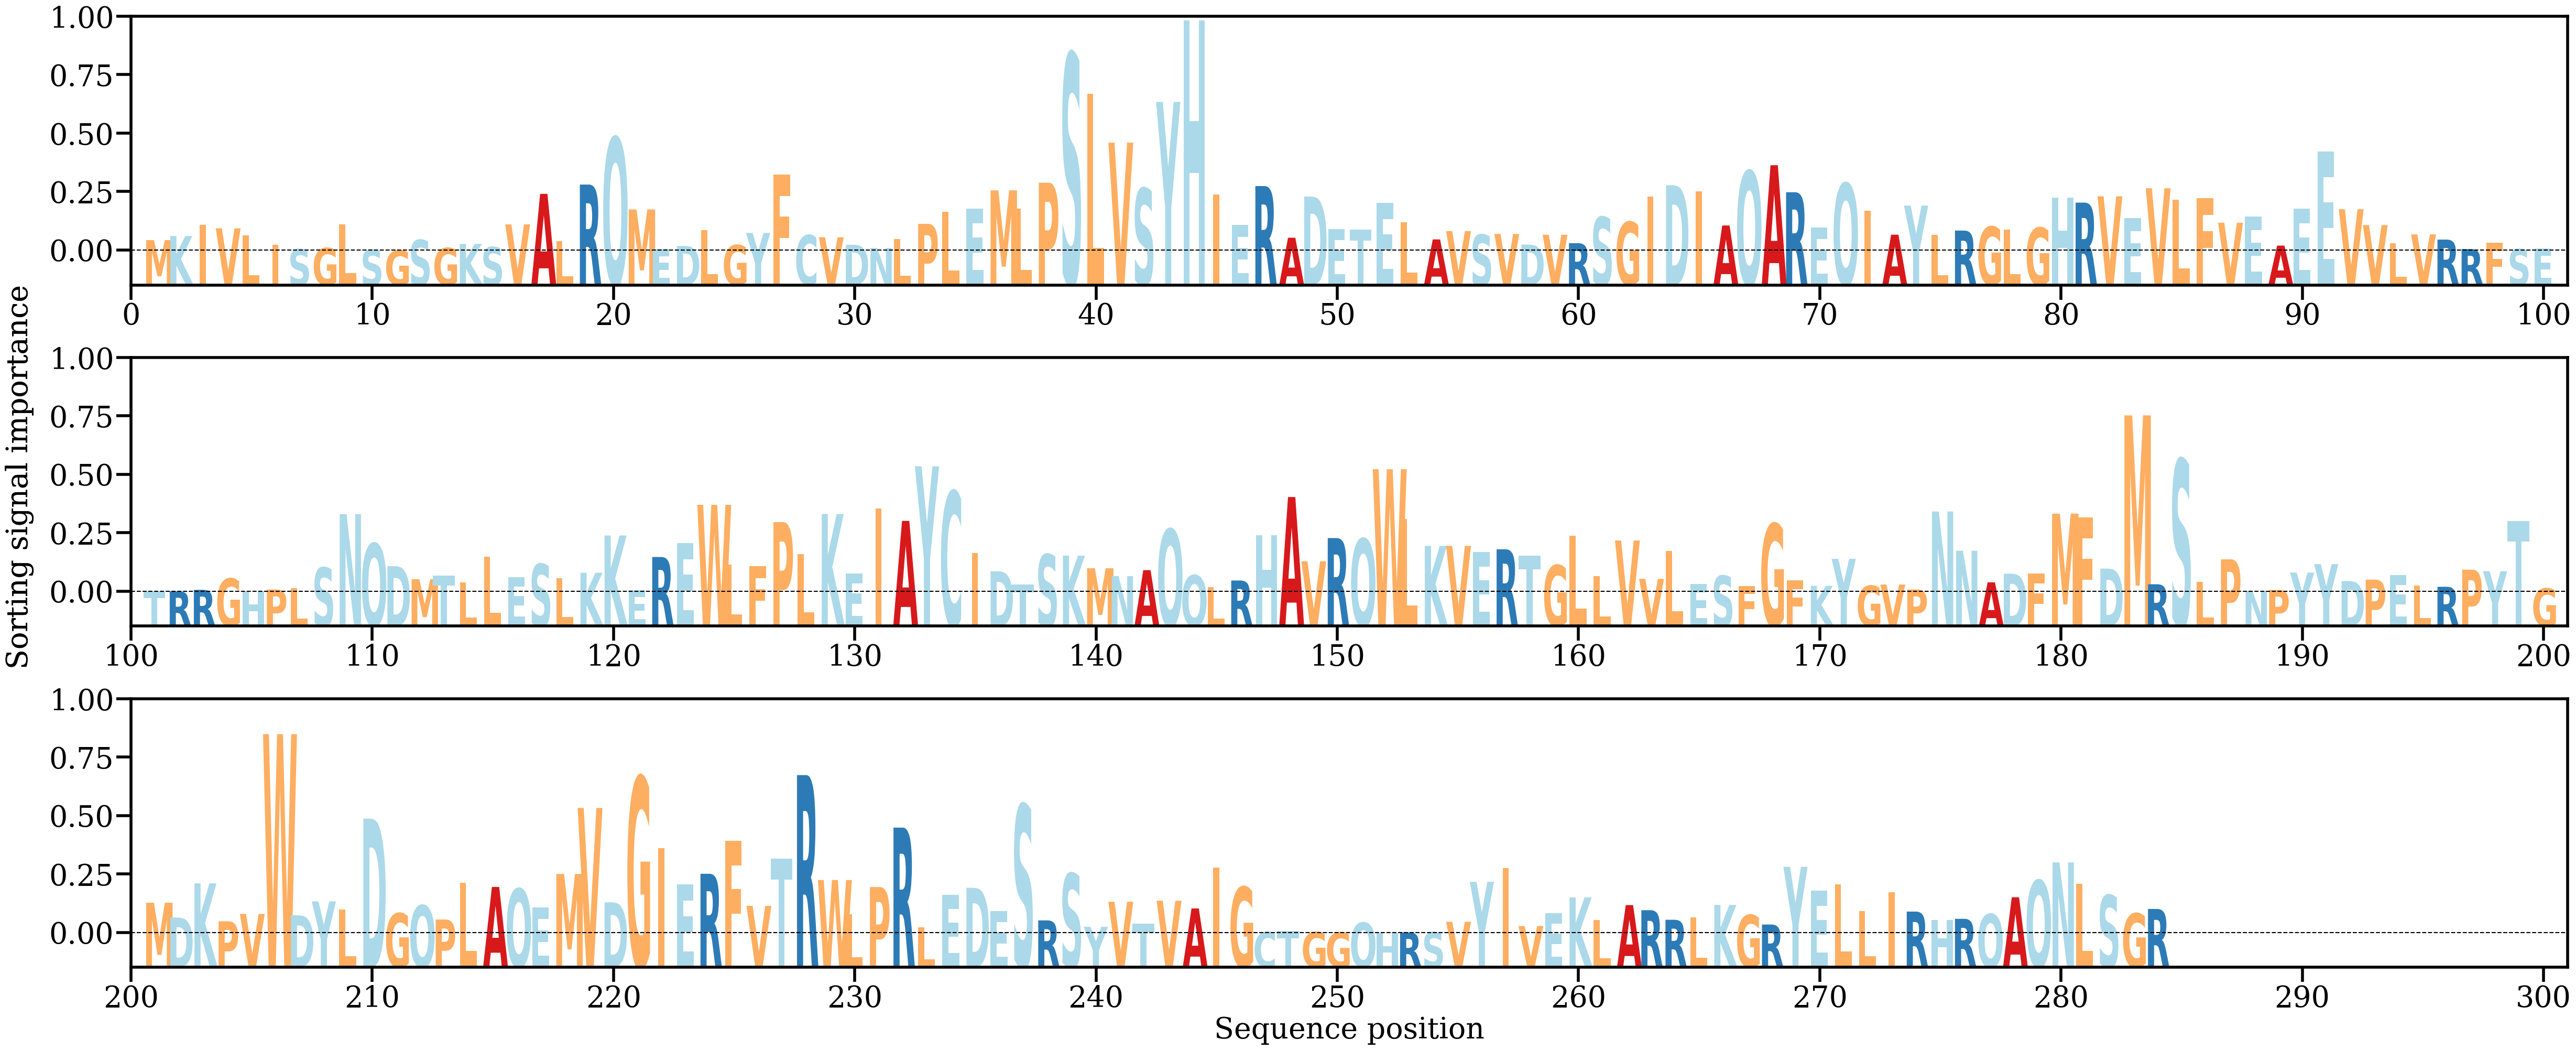

Source data for this figure (header and first rows):
AA, Alpha
M, [0.00100162]
K, [0.00138554]
I, [0.00243465]
V, [0.00211767]
L, [0.00144709]
I, [0.00056667]
S, [0.00014431]
G, [0.00025288]
L, [0.00251758]
S, [8.059056e-05]
G, [2.7572876e-05]
S, [0.00102098]
G, [0.00025295]
K, [0.00064362]
S, [0.0003491]
V, [0.00248757]
A, [0.00538577]
L, [0.00092493]
R, [0.00626611]
Q, [0.01071903]
M, [0.00390745]
E, [0.00014203]
D, [0.00044977]
L, [0.00194416]
G, [0.00053067]
Y, [0.00167631]
F, [0.00722657]
C, [0.00147321]
V, [0.00127141]
D, [0.00056219]
N, [0.00024816]
L, [0.00110579]
P, [0.00254567]
L, [0.00369447]
E, [0.0039828]
M, [0.0057183]
L, [0.00399008]
P, [0.00644025]
S, [0.01868688]
L, [0.01485953]
V, [0.01024465]
S, [0.00590525]
Y, [0.01410486]
H, [0.0218307]
I, [0.00530683]
E, [0.00242513]
R, [0.00612508]
A, [0.00122383]
D, [0.0051338]
E, [0.00206107]
T, [0.00197768]
E, [0.0045237]
L, [0.0026783]
A, [0.00106491]
V, [0.00185221]
S, [0.00151477]
V, [0.00158273]
D, [0.00057669]
V, [0.00150979]
R, [0.00070527]
... 224 more rows
